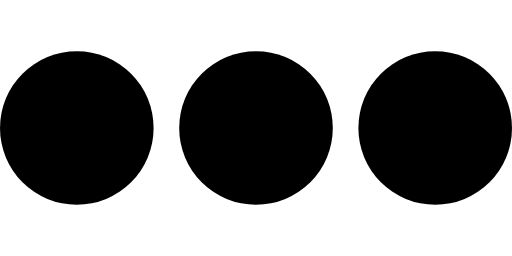
t = 0.00 s
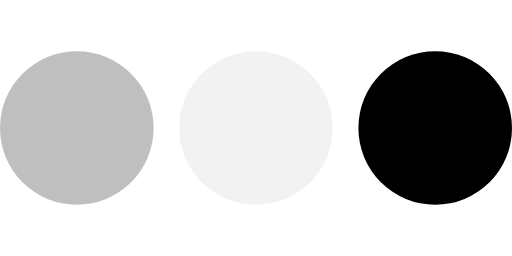
t = 0.23 s
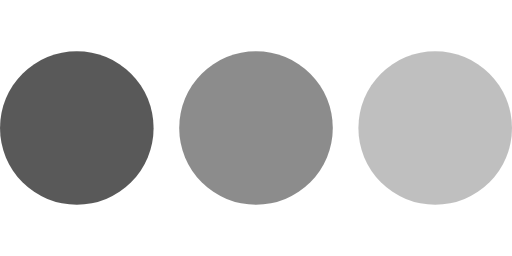
t = 0.43 s
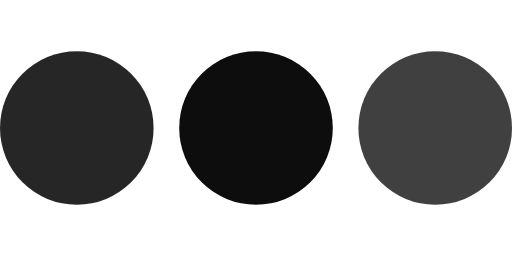
t = 0.68 s
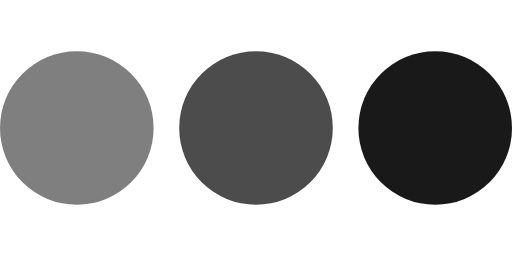
t = 0.85 s
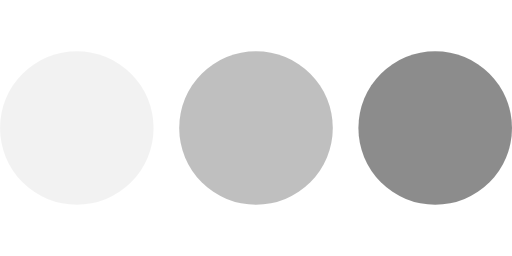
t = 1.08 s

The animated SVG that drew these frames (rendered in a browser with its animation timeline set to each time). Animation: 3 SMIL elements (animate=3); one cycle of 1.30 s, repeats indefinitely.

<svg role="img" viewBox="0 0 40 20" xmlns="http://www.w3.org/2000/svg">
    <circle cx="6" cy="10" r="6">
        <animate attributeName="opacity" 
            dur="1s" 
            values="0;1;0" 
            repeatCount="indefinite" 
            begin="0.1">
        </animate>    
    </circle>
    <circle cx="20" cy="10" r="6">
        <animate attributeName="opacity" 
            dur="1s" 
            values="0;1;0" 
            repeatCount="indefinite" 
            begin="0.2">
        </animate>    
    </circle>
    <circle cx="34" cy="10" r="6">
        <animate attributeName="opacity" 
            dur="1s" 
            values="0;1;0" 
            repeatCount="indefinite" 
            begin="0.3">
        </animate>
    </circle>
</svg>
